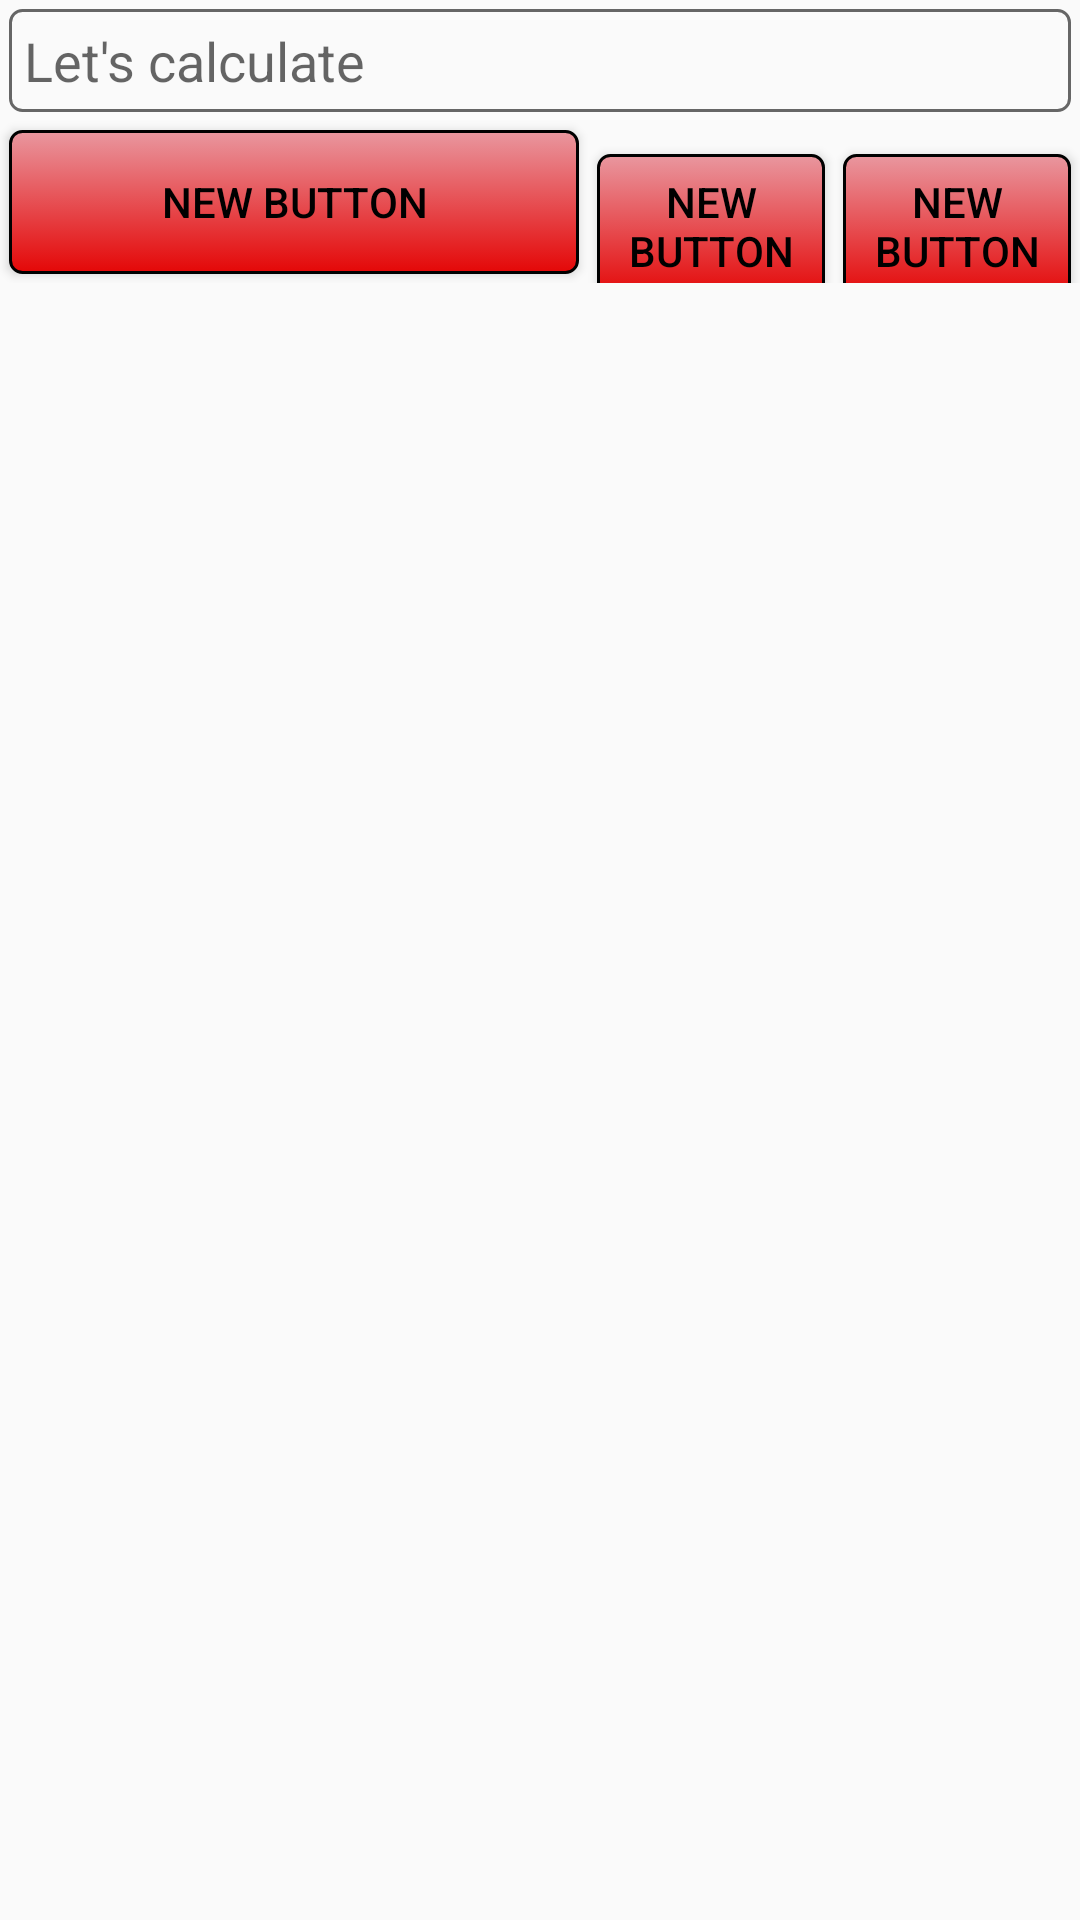

This screen was rendered from an Android layout file. Write that file and the resources it references.
<!-- AndroidManifest.xml: application theme AppTheme -->
<!-- res/layout/main_activity.xml -->
<?xml version="1.0" encoding="utf-8"?>
<LinearLayout xmlns:android="http://schemas.android.com/apk/res/android"
    android:orientation="vertical" android:layout_width="match_parent"
    android:layout_height="match_parent">
    <EditText
        android:id="@+id/editField"
        android:layout_width="match_parent"
        android:layout_height="wrap_content"
        style="@style/editTextStyle"
        android:padding="5dp"
        android:layout_margin="3dp"
        android:hint="@string/edit_hint"
    />
    <LinearLayout
        android:layout_width="match_parent"
        android:layout_height="wrap_content"
        android:weightSum="9"
        >
        <Button
            android:layout_width="0dp"
            android:layout_height="wrap_content"
            android:layout_margin="3dp"
            android:text="New Button"
            android:id="@+id/button1"
            style="@style/buttonStyle"
            android:layout_weight="5"
            />
        <Button
            android:layout_width="0dp"
            android:layout_height="wrap_content"
            android:layout_margin="3dp"
            android:text="New Button"
            android:id="@+id/button2"
            style="@style/buttonStyle"
            android:layout_weight="2"
            />
        <Button
            android:layout_width="0dp"
            android:layout_height="wrap_content"
            android:layout_margin="3dp"
            android:text="New Button"
            android:id="@+id/button3"
            style="@style/buttonStyle"
            android:layout_weight="2"
            />
    </LinearLayout>





</LinearLayout>
<!-- resources referenced by this layout -->
<resources>
  <string name="edit_hint">Let\'s calculate</string>
  <style name="buttonStyle">
          <item name="android:background">@drawable/button_background</item>
          <item name="android:textColor">#000000</item>
      </style>
  <style name="editTextStyle">
          <item name="android:background">@drawable/edittext_background</item>
          <item name="android:textColor">#666666</item>
      </style>
  <style name="AppTheme" parent="Theme.AppCompat.Light.DarkActionBar">
          
          <item name="colorPrimary">@color/colorPrimary</item>
          <item name="colorPrimaryDark">@color/colorPrimaryDark</item>
          <item name="colorAccent">@color/colorAccent</item>
      </style>
  <!-- drawable button_background (drawable) -->
  <?xml version="1.0" encoding="utf-8"?>
  <selector xmlns:android="http://schemas.android.com/apk/res/android">
      <item android:state_pressed="true">
          <shape android:shape="rectangle">
              <corners android:radius="4dp"  />
              <solid android:color="#e9979f" />
              <gradient android:angle="-90" android:startColor="#950505" android:endColor="#e30707" />
              <stroke android:color="#000000" android:width="1dp" />
          </shape>
      </item>
      <item>
          <shape android:shape="rectangle">
              <corners android:radius="4dp"  />
              <solid android:color="#e9979f" />
              <gradient android:angle="-90" android:startColor="#e9979f" android:endColor="#e40707" />
              <stroke android:color="#000000" android:width="1dp" />
          </shape>
      </item>
  
  </selector>
  <!-- drawable edittext_background (drawable) -->
  <?xml version="1.0" encoding="utf-8"?>
  <shape
      android:shape="rectangle"
      xmlns:android="http://schemas.android.com/apk/res/android" >
      <stroke android:width="1dp" android:color="#666666"/>
      <corners android:radius="4dp"/>
  </shape>
  <!-- not gathered from this repository: default colours our renderer supplied (Android Studio template values) -->
  <color name="colorPrimary">#FF6200EE</color>
  <color name="colorPrimaryDark">#FF3700B3</color>
  <color name="colorAccent">#FF03DAC5</color>
</resources>
